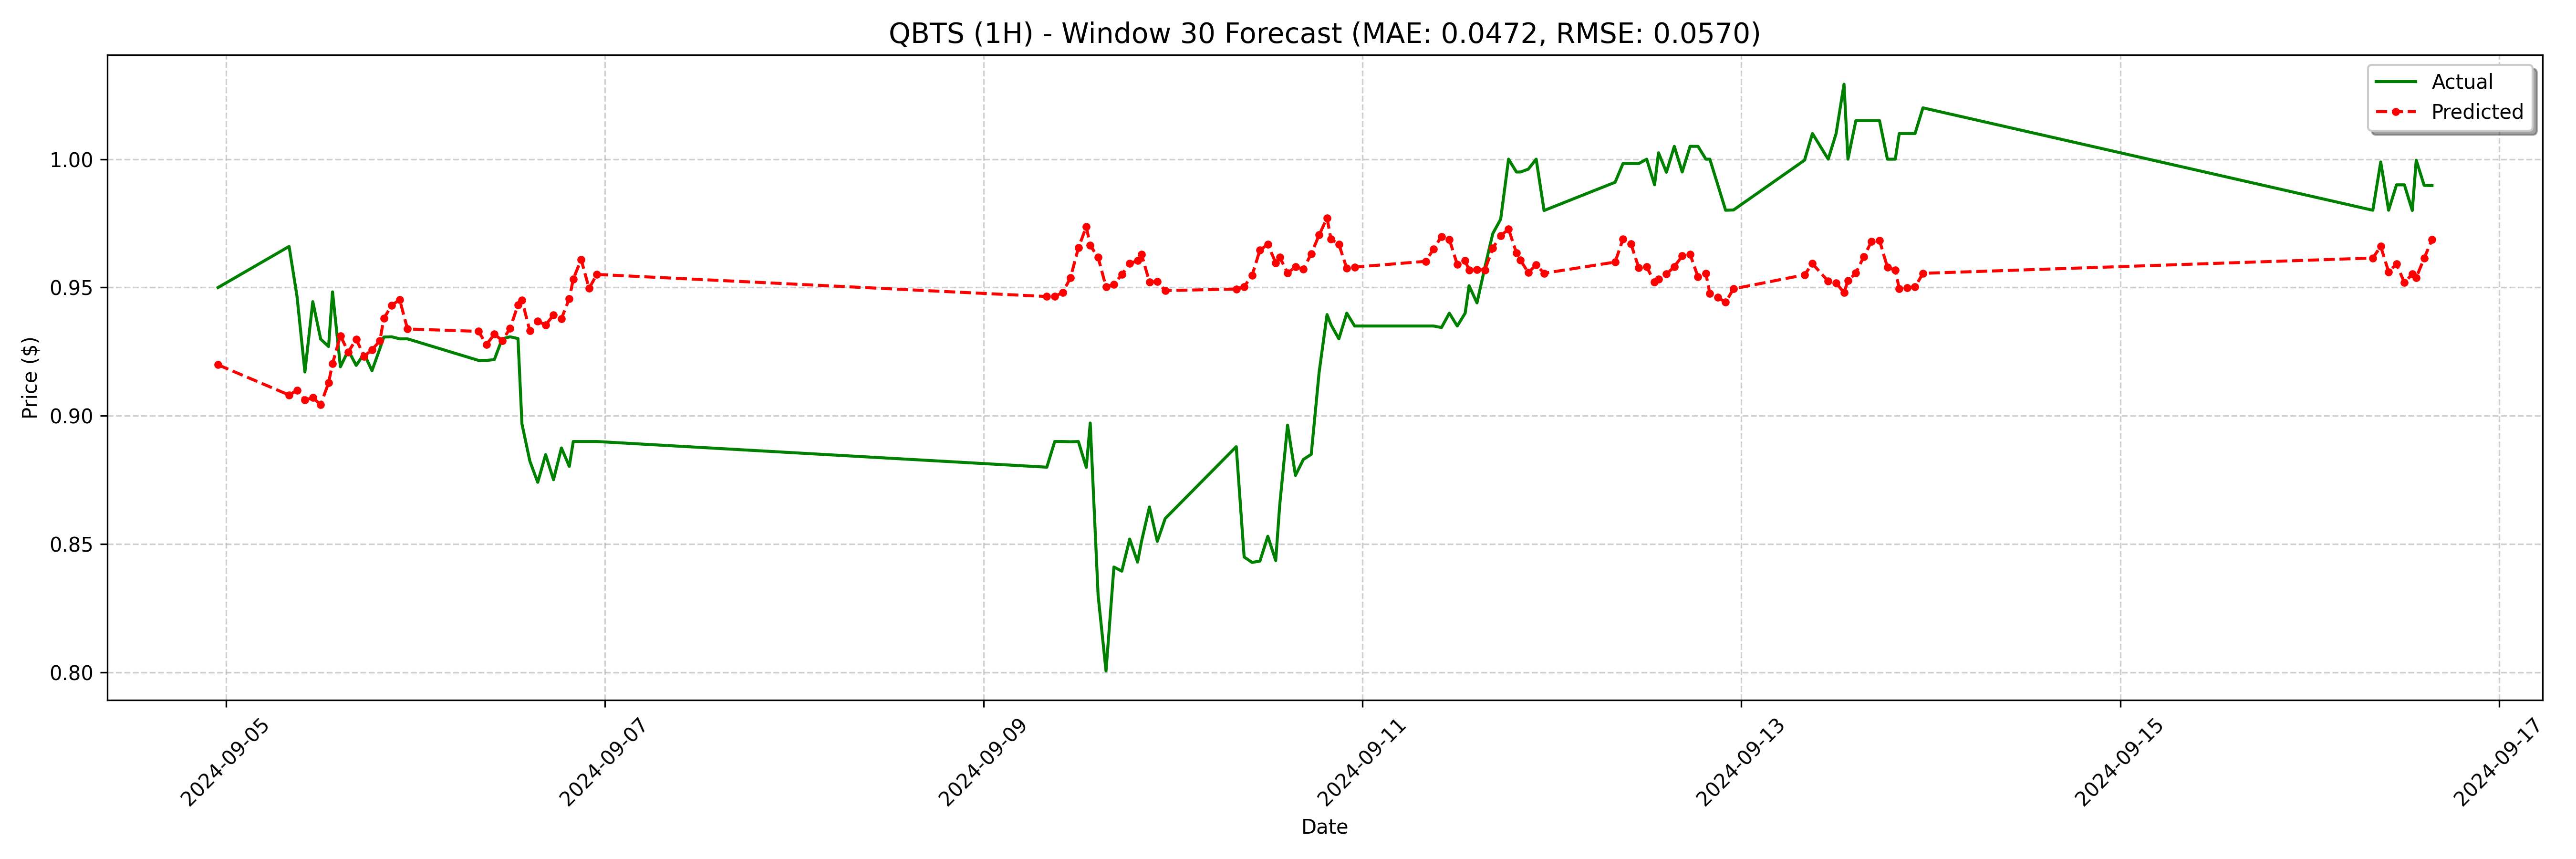

The file beside this chart, header and first rows:
date, actual, forecast
2024-09-04 23:00:00, 0.95, 0.9199
2024-09-05 08:00:00, 0.966, 0.9081
2024-09-05 09:00:00, 0.9466, 0.9099
2024-09-05 10:00:00, 0.9171, 0.9062
2024-09-05 11:00:00, 0.9445, 0.907
2024-09-05 12:00:00, 0.9299, 0.9044
2024-09-05 13:00:00, 0.927, 0.9128
2024-09-05 13:30:00, 0.9483, 0.9204
2024-09-05 14:30:00, 0.9191, 0.9312
2024-09-05 15:30:00, 0.9255, 0.9249
2024-09-05 16:30:00, 0.9197, 0.9299
2024-09-05 17:30:00, 0.9242, 0.9232
2024-09-05 18:30:00, 0.9176, 0.9258
2024-09-05 19:30:00, 0.9262, 0.9292
2024-09-05 20:00:00, 0.9307, 0.938
2024-09-05 21:00:00, 0.9308, 0.943
2024-09-05 22:00:00, 0.93, 0.9453
2024-09-05 23:00:00, 0.93, 0.9338
2024-09-06 08:00:00, 0.9216, 0.9329
2024-09-06 09:00:00, 0.9216, 0.9277
2024-09-06 10:00:00, 0.9219, 0.9318
2024-09-06 11:00:00, 0.93, 0.9293
2024-09-06 12:00:00, 0.9308, 0.934
2024-09-06 13:00:00, 0.9301, 0.9433
2024-09-06 13:30:00, 0.8969, 0.9451
2024-09-06 14:30:00, 0.8824, 0.9332
2024-09-06 15:30:00, 0.8741, 0.9368
2024-09-06 16:30:00, 0.8849, 0.9354
2024-09-06 17:30:00, 0.8751, 0.9393
2024-09-06 18:30:00, 0.8875, 0.9378
2024-09-06 19:30:00, 0.8803, 0.9457
2024-09-06 20:00:00, 0.89, 0.9532
2024-09-06 21:00:00, 0.89, 0.9609
2024-09-06 22:00:00, 0.89, 0.9497
2024-09-06 23:00:00, 0.89, 0.9551
2024-09-09 08:00:00, 0.88, 0.9465
2024-09-09 09:00:00, 0.89, 0.9465
2024-09-09 10:00:00, 0.89, 0.948
2024-09-09 11:00:00, 0.8899, 0.9538
2024-09-09 12:00:00, 0.89, 0.9654
2024-09-09 13:00:00, 0.8799, 0.9737
2024-09-09 13:30:00, 0.8972, 0.9664
2024-09-09 14:30:00, 0.83, 0.9617
2024-09-09 15:30:00, 0.8006, 0.9502
2024-09-09 16:30:00, 0.8411, 0.9513
2024-09-09 17:30:00, 0.8395, 0.955
2024-09-09 18:30:00, 0.852, 0.9594
2024-09-09 19:30:00, 0.843, 0.9604
2024-09-09 20:00:00, 0.8511, 0.9629
2024-09-09 21:00:00, 0.8645, 0.9522
2024-09-09 22:00:00, 0.8511, 0.9523
2024-09-09 23:00:00, 0.86, 0.9488
2024-09-10 08:00:00, 0.888, 0.9494
2024-09-10 09:00:00, 0.845, 0.9503
2024-09-10 10:00:00, 0.8429, 0.9546
2024-09-10 11:00:00, 0.8434, 0.9646
2024-09-10 12:00:00, 0.8531, 0.9668
2024-09-10 13:00:00, 0.8436, 0.9596
2024-09-10 13:30:00, 0.865, 0.9618
2024-09-10 14:30:00, 0.8964, 0.9556
... 68 more rows
